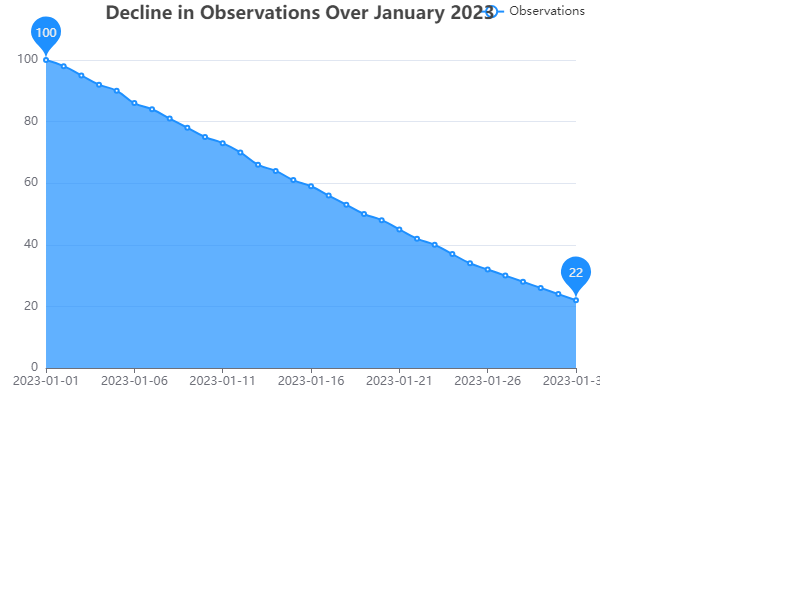

The table this chart was drawn from, first rows:
Date, Observations
2023-01-01, 100
2023-01-02, 98
2023-01-03, 95
2023-01-04, 92
2023-01-05, 90
2023-01-06, 86
2023-01-07, 84
2023-01-08, 81
2023-01-09, 78
2023-01-10, 75
2023-01-11, 73
2023-01-12, 70
2023-01-13, 66
2023-01-14, 64
2023-01-15, 61
2023-01-16, 59
2023-01-17, 56
2023-01-18, 53
2023-01-19, 50
2023-01-20, 48
2023-01-21, 45
2023-01-22, 42
2023-01-23, 40
2023-01-24, 37
2023-01-25, 34
2023-01-26, 32
2023-01-27, 30
2023-01-28, 28
2023-01-29, 26
2023-01-30, 24
2023-01-31, 22
